6-way image classification set "data" from GitHub (cheikhahmedtidiane/atelier_prepa_donnees_images); label vocabulary: cardboard, glass, metal, paper, plastic, trash.

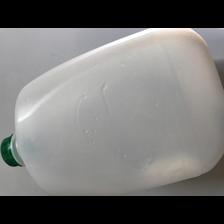
Label: plastic

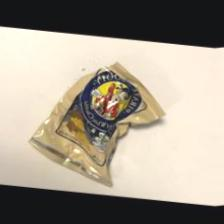
Label: trash

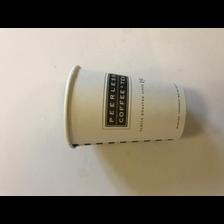
Label: trash

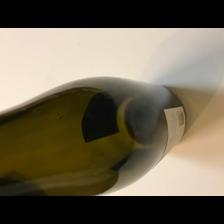
Label: glass

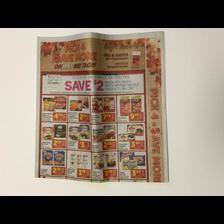
Label: paper

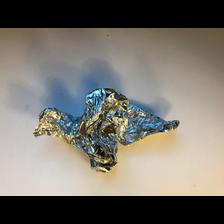
Label: metal
